11-way image classification set "data" from GitHub (Niletynines/AI_ImageClassification_CNN_Parrot_Conure); label vocabulary: black capped conure, blue cinnamon green cheek conure, blue normal green cheek conure, blue pineapple green cheek conure, blue yellow sided greencheek, cinnamon green cheek conure, crimson bellied conure, normal green cheek conure, pineapple green cheek conure, sun conure, yellow sided green cheek conure.

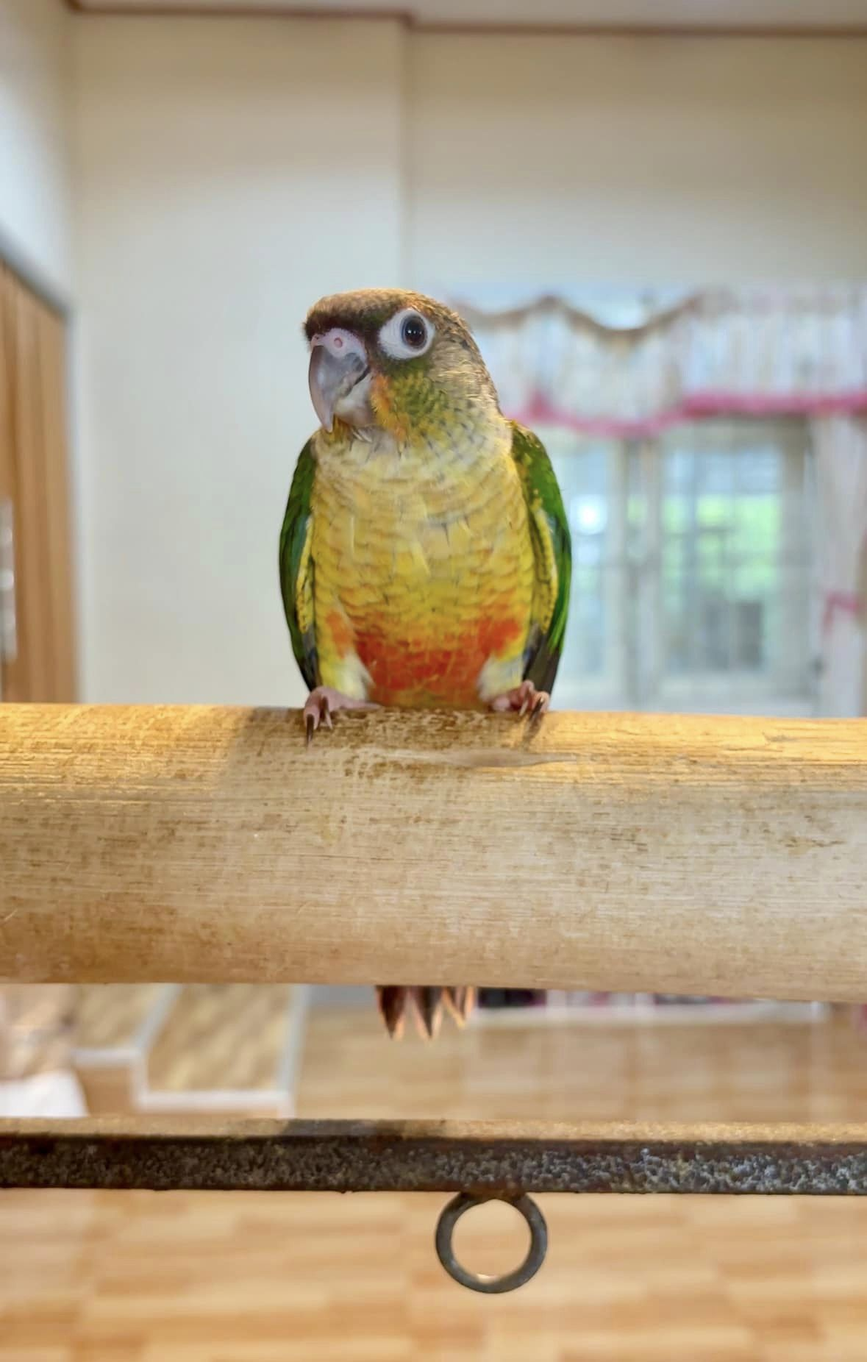
Label: yellow sided green cheek conure

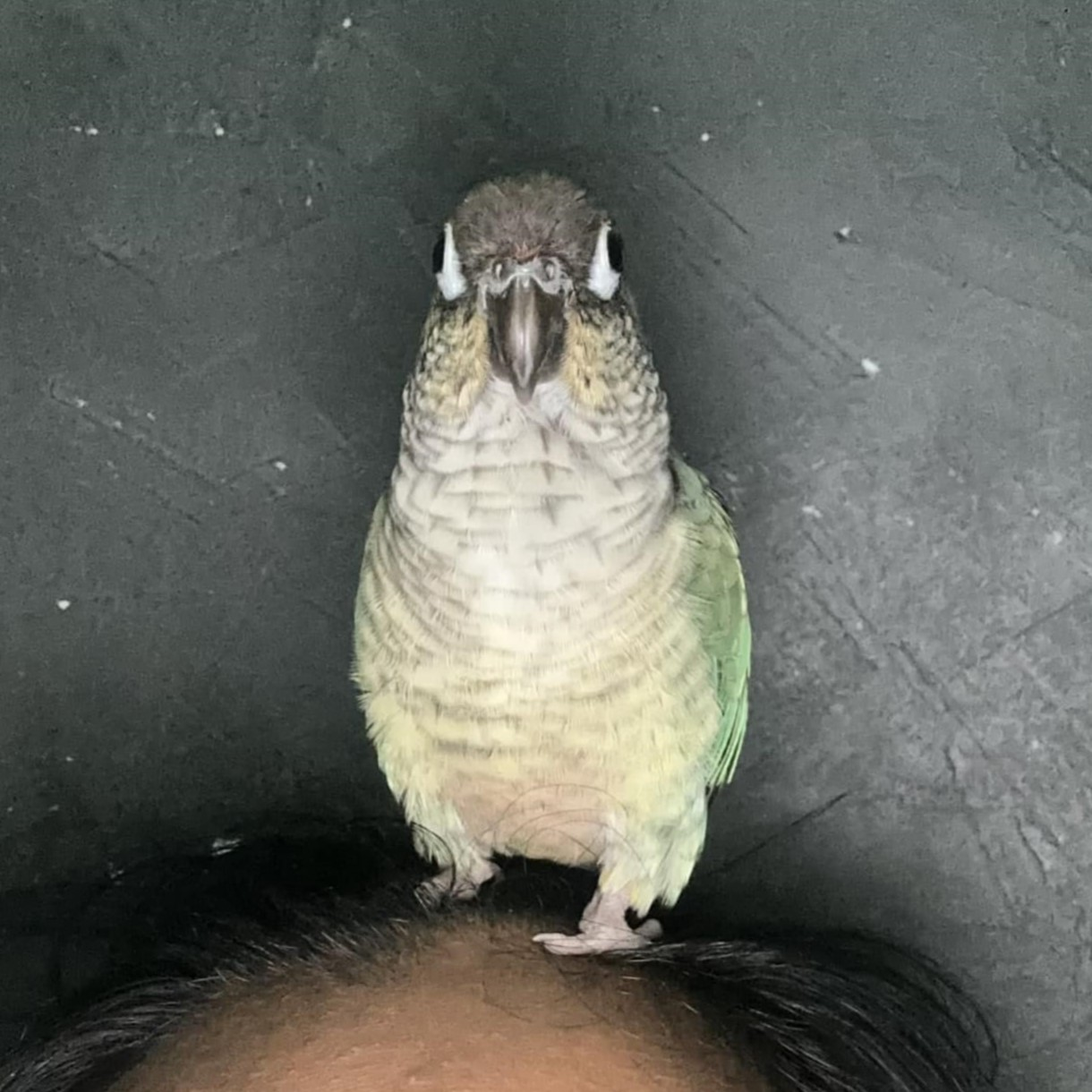
Label: blue yellow sided greencheek

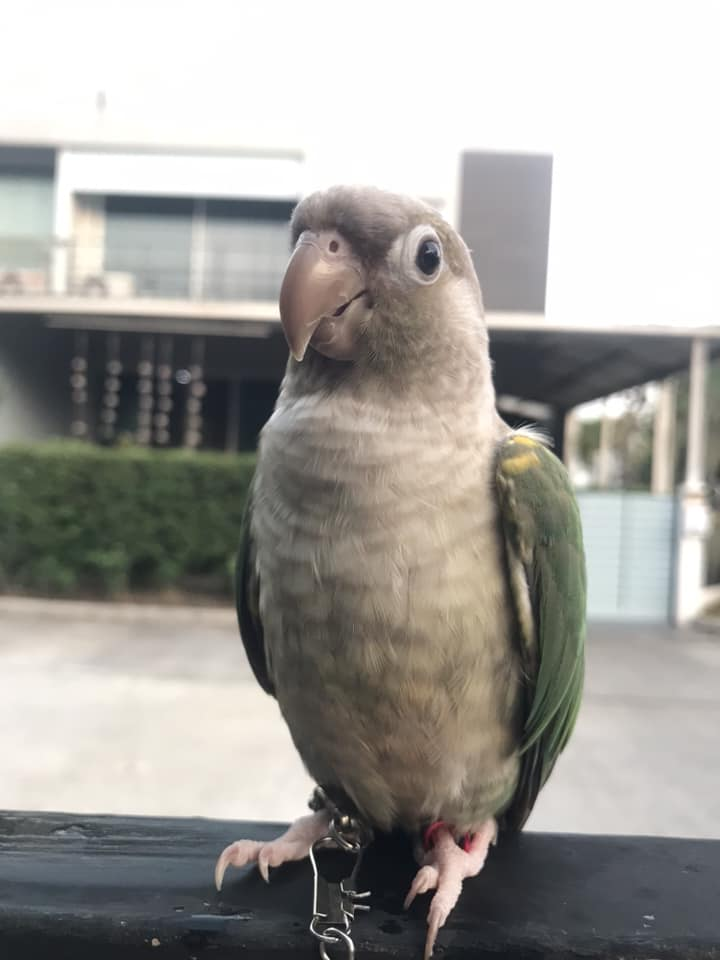
Label: blue pineapple green cheek conure

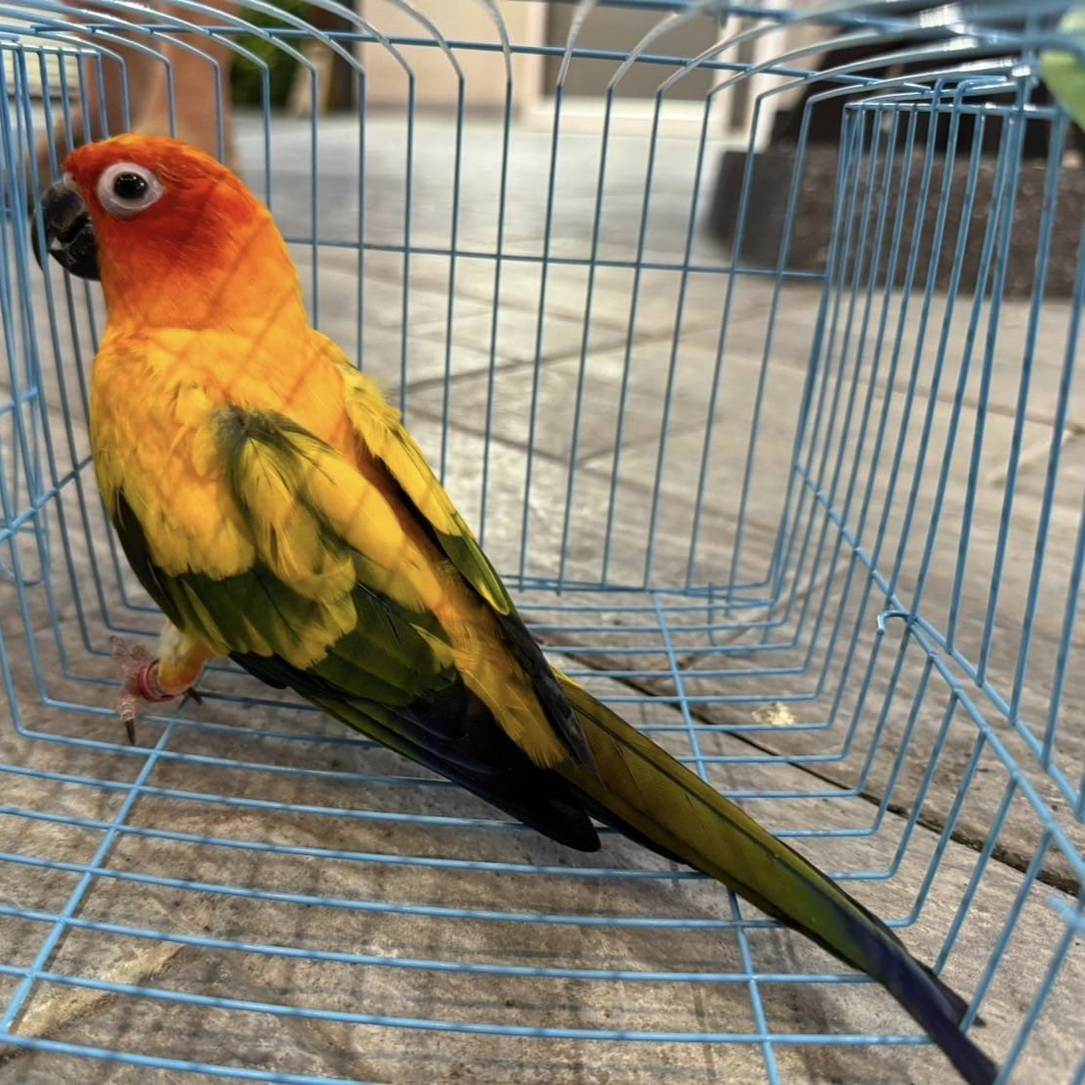
Label: sun conure

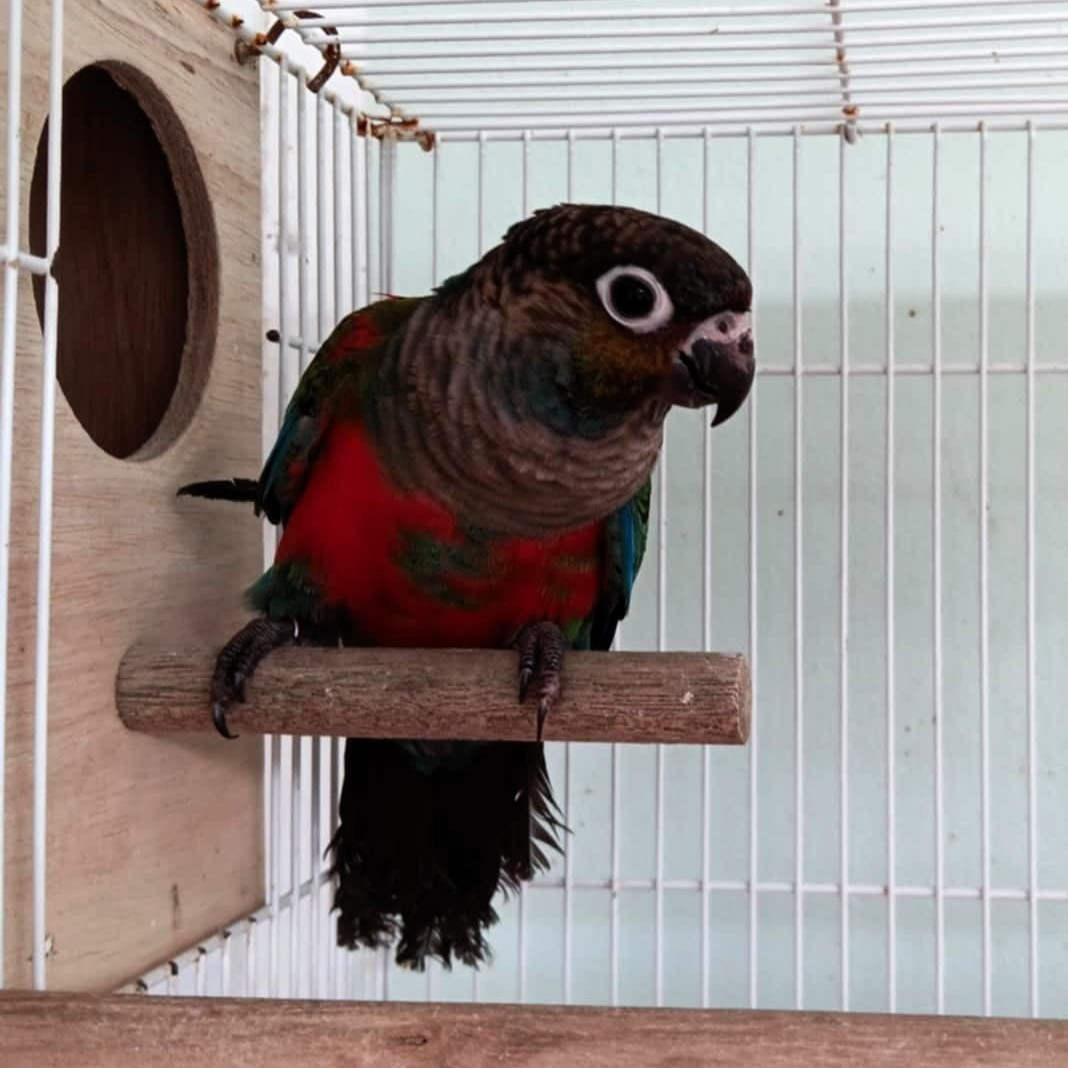
Label: crimson bellied conure

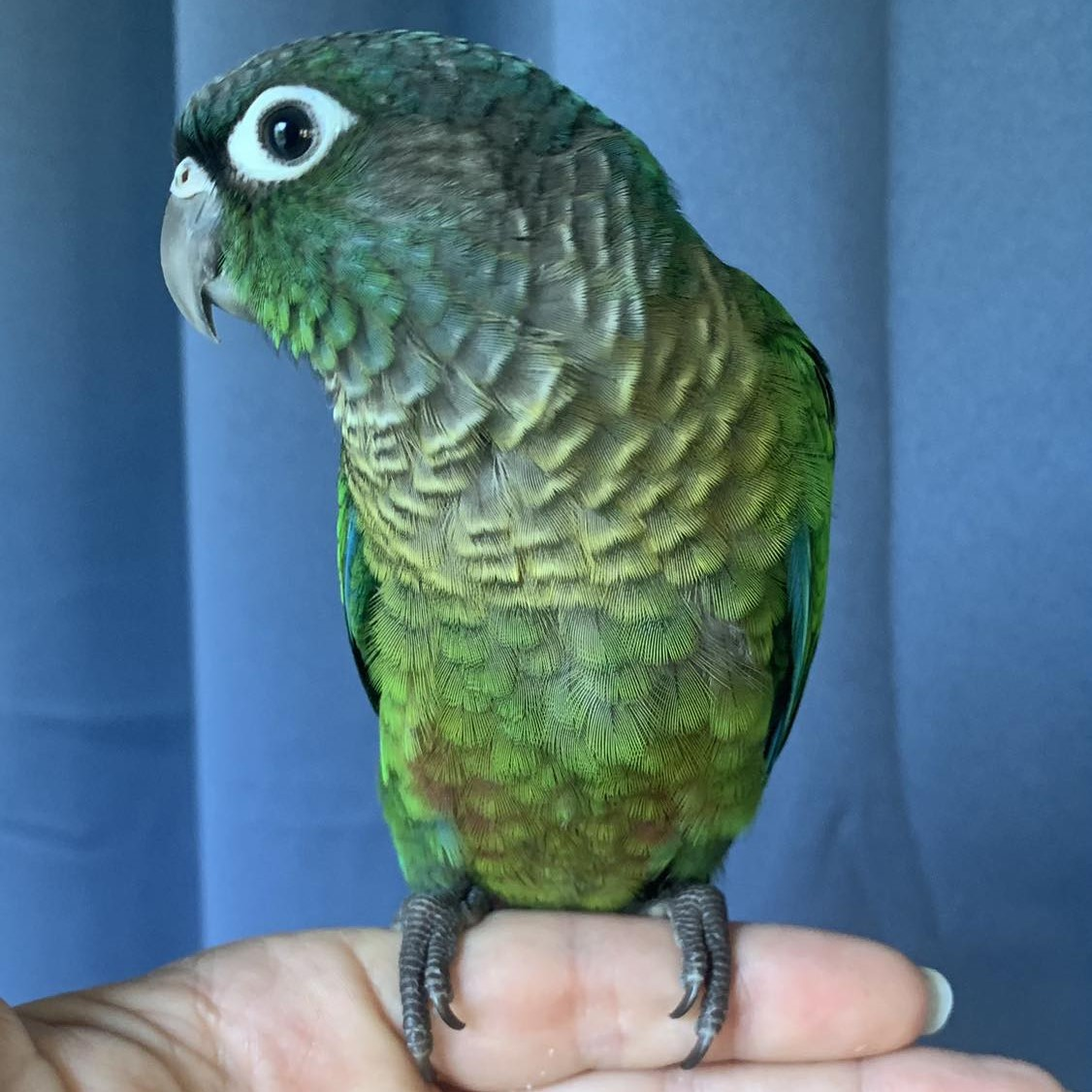
Label: normal green cheek conure
